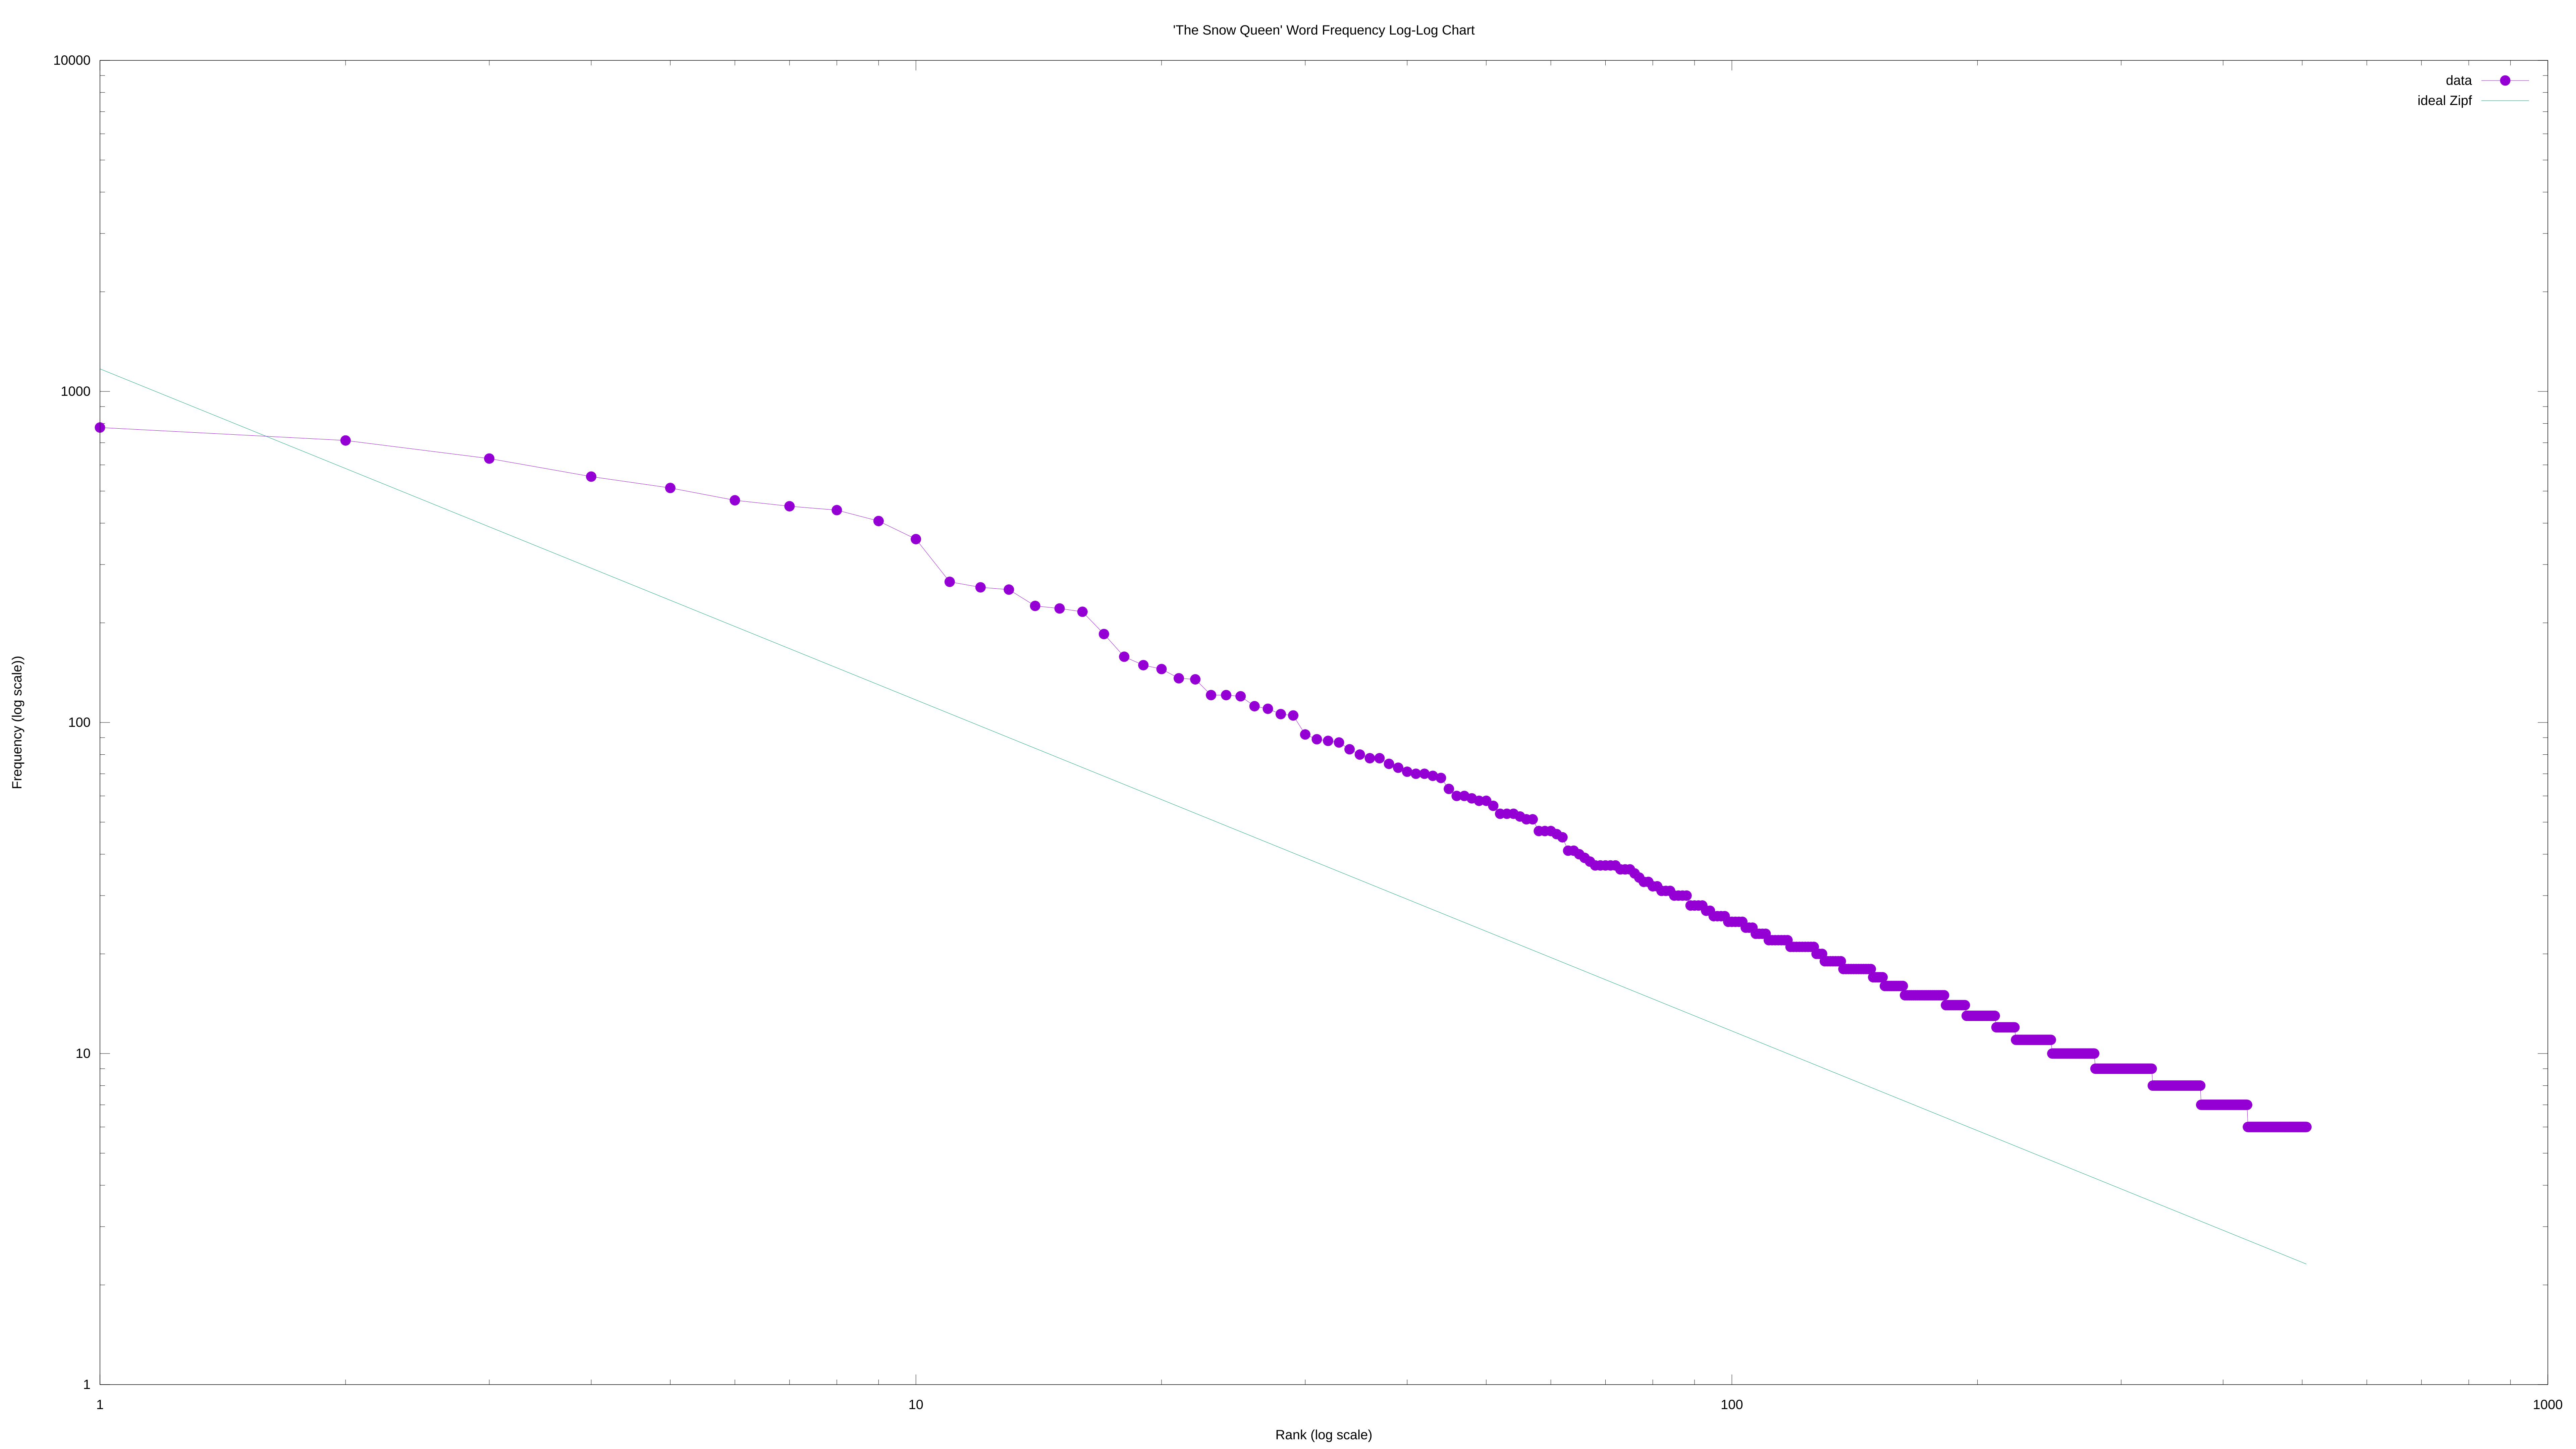

Generate this figure with gnuplot:
set terminal svg enhanced font 'Arial,40' size 7680,4320
set output 'the-snow-queen-log-log.svg'
set encoding utf8

set title "'The Snow Queen' Word Frequency Log-Log Chart"
set xlabel "Rank (log scale)"
set ylabel "Frequency (log scale))"
set pointsize 1

set logscale xy

stats '../ranks/the-snow-queen-ranks.dat' u 2 nooutput
max = STATS_max

plot '../ranks/the-snow-queen-ranks.dat' u 1:2 pt 7 with linespoints t 'data',\
     '' u 1:(max/$1) w l t 'ideal Zipf'

save output